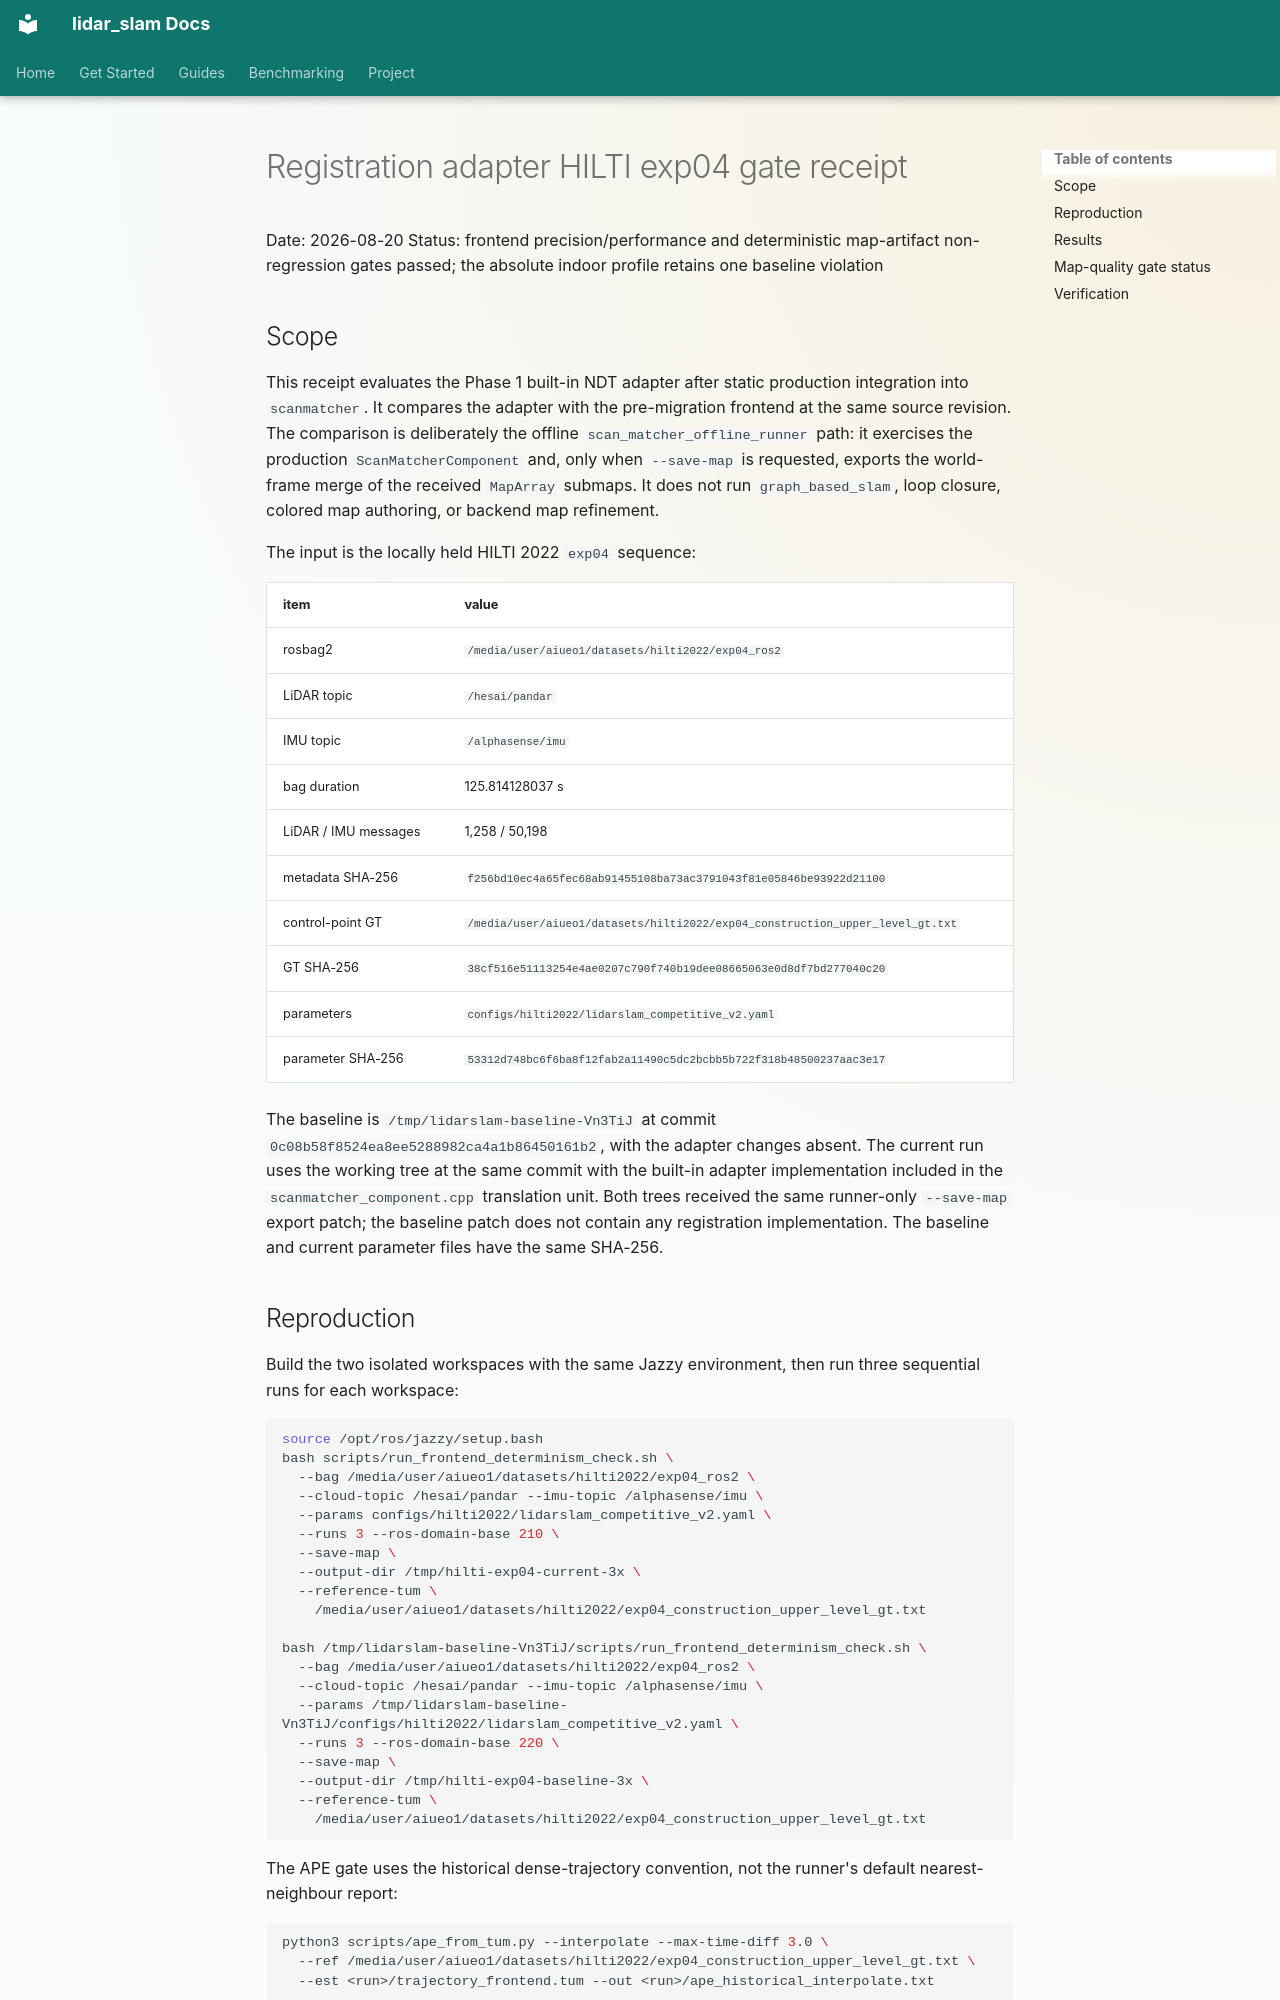

repository: rsasaki0109/lidar_slam_ros2 · page: architecture/registration-plugin-hilti-exp04-gate-2026-08.html · generator: mkdocs

# Registration adapter HILTI exp04 gate receipt

Date: 2026-08-20
Status: frontend precision/performance and deterministic map-artifact
non-regression gates passed; the absolute indoor profile retains one baseline
violation

## Scope

This receipt evaluates the Phase 1 built-in NDT adapter after static production
integration into `scanmatcher`. It compares the adapter with the pre-migration
frontend at the same source revision. The comparison is deliberately the
offline `scan_matcher_offline_runner` path: it exercises the production
`ScanMatcherComponent` and, only when `--save-map` is requested, exports the
world-frame merge of the received `MapArray` submaps. It does not run
`graph_based_slam`, loop closure, colored map authoring, or backend map
refinement.

The input is the locally held HILTI 2022 `exp04` sequence:

| item | value |
| --- | --- |
| rosbag2 | `/media/user/aiueo1/datasets/hilti2022/exp04_ros2` |
| LiDAR topic | `/hesai/pandar` |
| IMU topic | `/alphasense/imu` |
| bag duration | 125.814128037 s |
| LiDAR / IMU messages | 1,258 / 50,198 |
| metadata SHA-256 | `f256bd10ec4a65fec68ab91455108ba73ac3791043f81e05846be93922d21100` |
| control-point GT | `/media/user/aiueo1/datasets/hilti2022/exp04_construction_upper_level_gt.txt` |
| GT SHA-256 | `38cf516e51113254e4ae0207c790f740b19dee08665063e0d8df7bd277040c20` |
| parameters | `configs/hilti2022/lidarslam_competitive_v2.yaml` |
| parameter SHA-256 | `53312d748bc6f6ba8f12fab2a11490c5dc2bcbb5b722f318b48500237aac3e17` |

The baseline is `/tmp/lidarslam-baseline-Vn3TiJ` at commit
`0c08b58f8524ea8ee5288982ca4a1b86450161b2`, with the adapter changes absent.
The current run uses the working tree at the same commit with the built-in
adapter implementation included in the `scanmatcher_component.cpp` translation
unit. Both trees received the same runner-only `--save-map` export patch; the
baseline patch does not contain any registration implementation. The baseline
and current parameter files have the same SHA-256.
